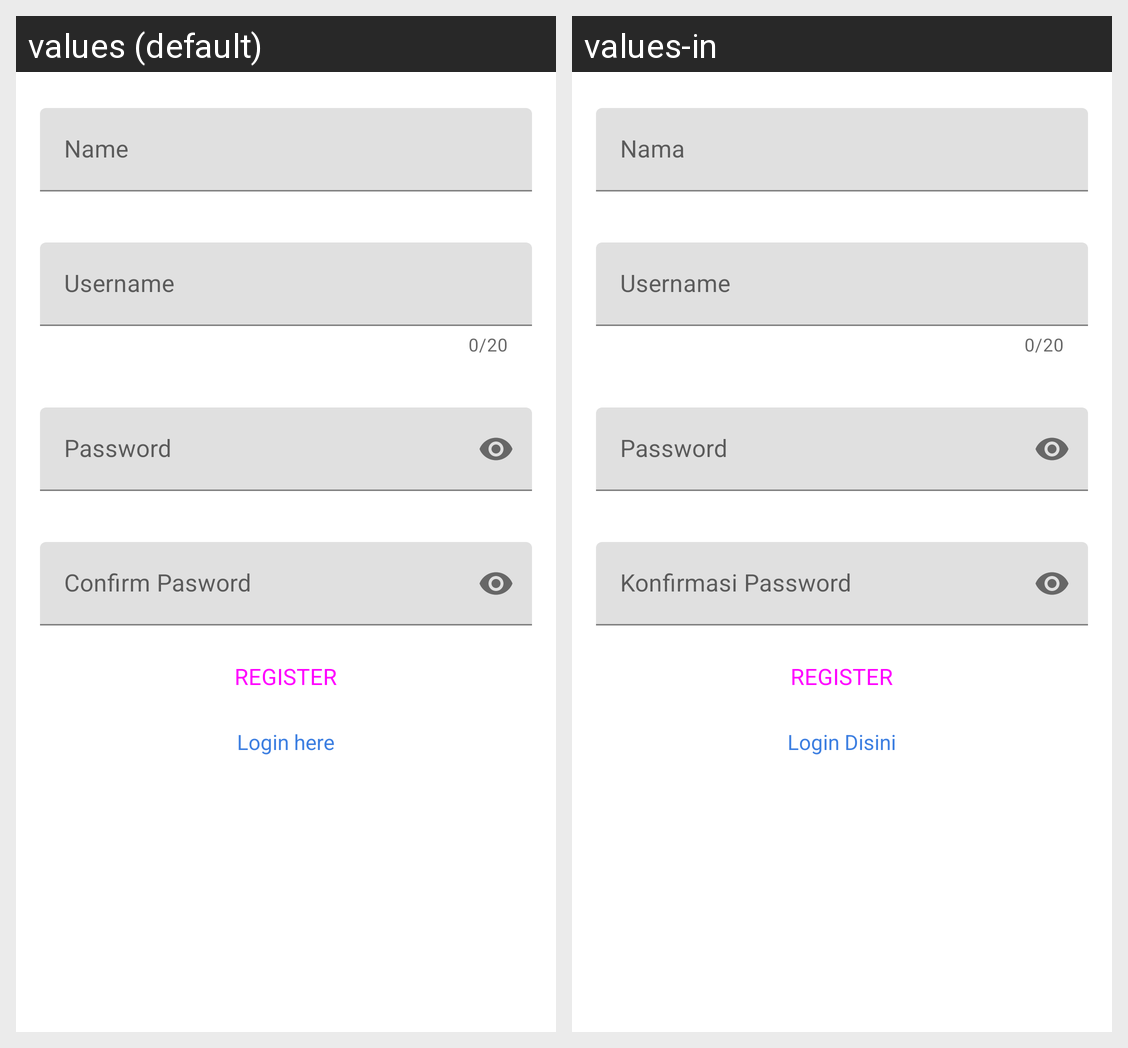

The same Android screen rendered under two of its app's locales, left to right. List the strings drawn on it with the default value and each locale's translation.
Android screen res/layout/regis_layout.xml rendered under 2 locales, left to right: values (default), values-in. Device: Nexus 5 (rendered at 1080×1920; each locale shown at half size, 540×960, under a caption strip naming it); theme Theme.Binarmaterialdesign.
Strings drawn on this screen, with the default value and each locale's value (text and hints the layout hard-codes, and strings that could not be matched under every locale, appear in the picture but are not listed):

name
  values: Name
  values-in: Nama

username
  values: Username
  values-in: Username  [not translated; the default value is used]

password
  values: Password
  values-in: Password  [not translated; the default value is used]

confirm_pasword
  values: Confirm Pasword
  values-in: Konfirmasi Password

register
  values: REGISTER
  values-in: REGISTER  [not translated; the default value is used]

login_here
  values: Login here
  values-in: Login Disini
